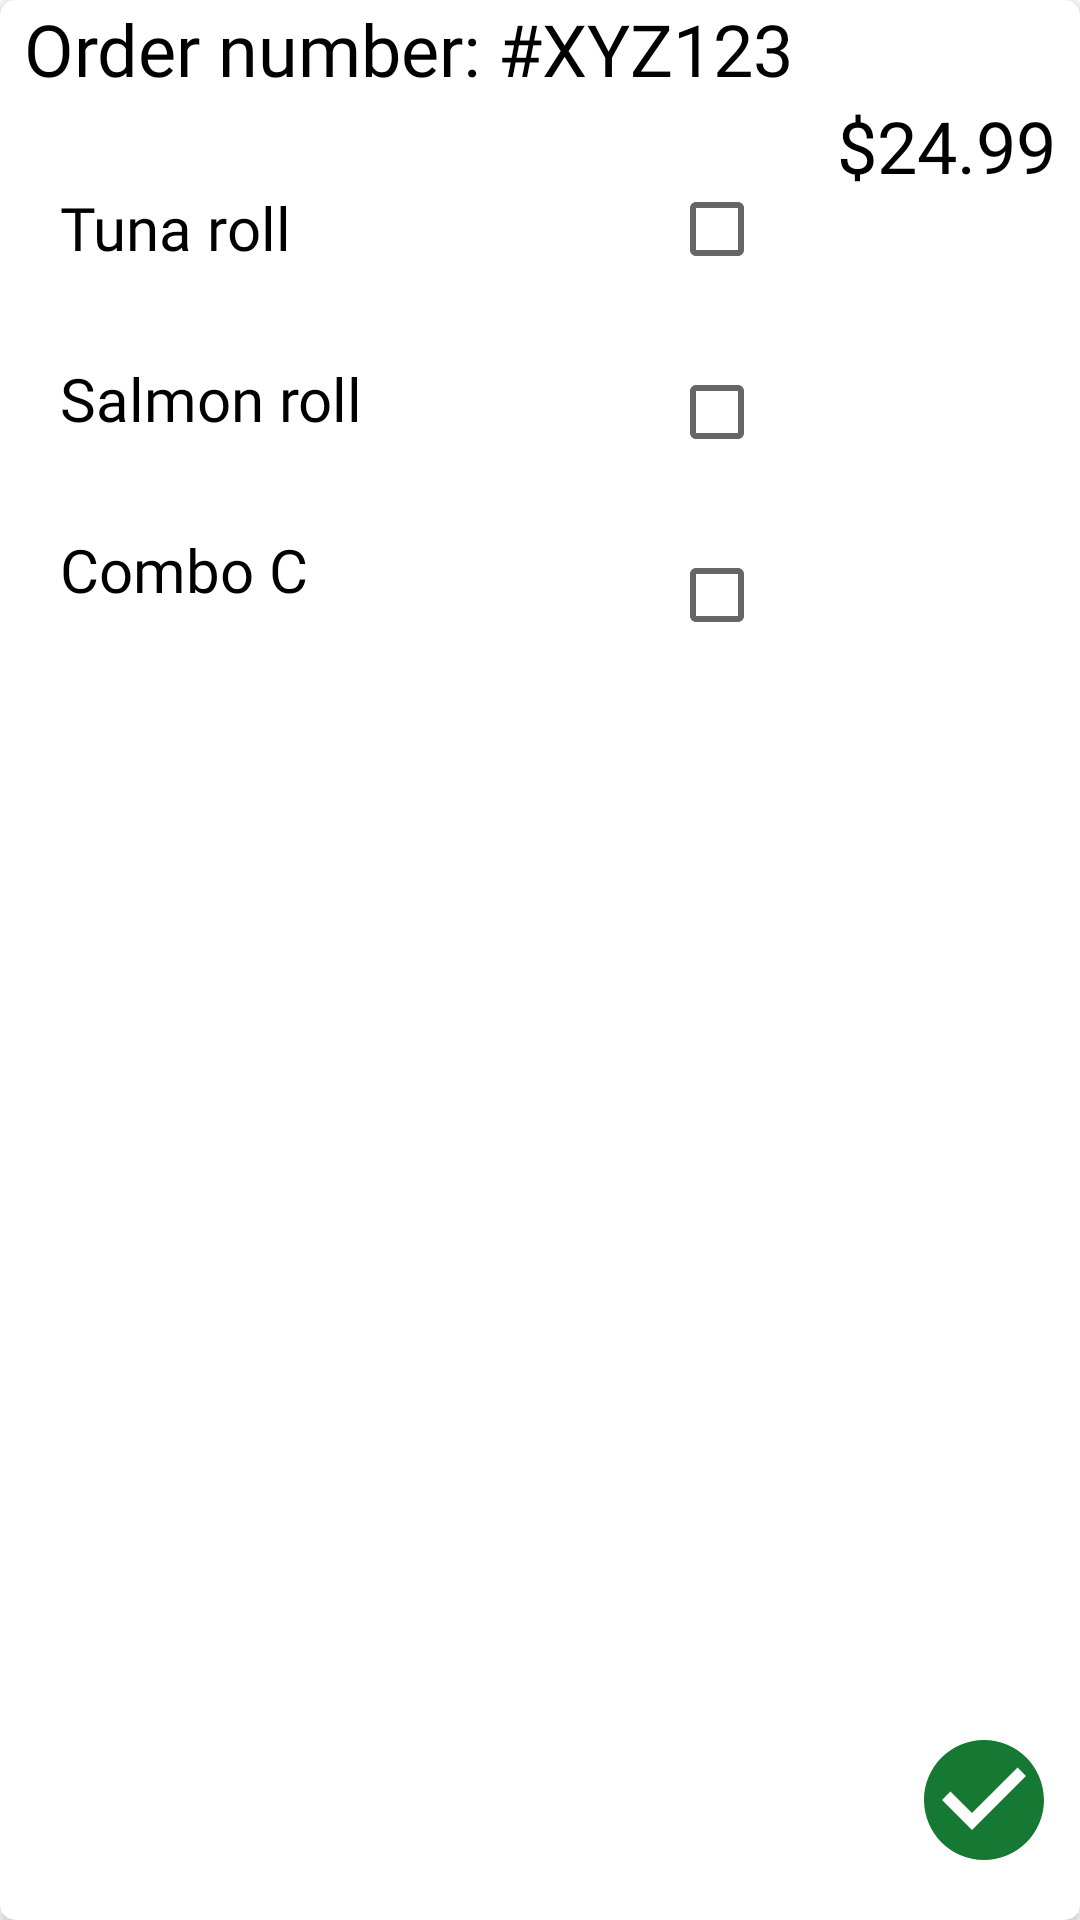

Here is an Android app screen rendered from its layout file. Give the layout XML and the strings, colors and styles it references.
<!-- AndroidManifest.xml: application theme Theme.SkipTheLine -->
<!-- res/layout/vendor_page_row_item.xml -->
<?xml version="1.0" encoding="utf-8"?>
<androidx.cardview.widget.CardView xmlns:android="http://schemas.android.com/apk/res/android"
    xmlns:app="http://schemas.android.com/apk/res-auto"
    xmlns:tools="http://schemas.android.com/tools"
    android:layout_width="match_parent"
    android:elevation="15dp"
    android:layout_marginTop="16dp"
    android:layout_marginLeft="16dp"
    android:layout_marginRight="16dp"
    app:cardCornerRadius="5dp"
    android:layout_height="wrap_content">

    <androidx.constraintlayout.widget.ConstraintLayout
        android:layout_width="match_parent"
        android:layout_height="match_parent">


        <TextView
            android:id="@+id/order_number"
            android:layout_width="wrap_content"
            android:layout_height="wrap_content"
            android:layout_marginStart="8dp"
            android:layout_marginBottom="8dp"
            android:fontFamily="@font/commissioner_semibold"
            android:text="Order number: #XYZ123"
            android:textColor="#000000"
            android:textSize="24sp"
            app:layout_constraintTop_toTopOf="parent"
            app:layout_constraintStart_toStartOf="parent"
             />

        <TextView
            android:id="@+id/order_item1"
            android:layout_width="wrap_content"
            android:layout_height="wrap_content"
            android:layout_marginStart="20dp"
            android:layout_marginTop="30dp"
            android:fontFamily="@font/commissioner_semibold"
            android:text="Tuna roll"
            android:textColor="#000000"
            android:textSize="20sp"
            app:layout_constraintTop_toBottomOf="@+id/order_number"
            app:layout_constraintStart_toStartOf="parent"
            />
        <CheckBox
            android:id="@+id/checkBoxItem1"

            android:layout_width="wrap_content"
            android:layout_height="wrap_content"
            android:layout_marginTop="20dp"
            android:layout_marginEnd="8dp"
            app:layout_constraintTop_toBottomOf="@+id/order_number"
            app:layout_constraintEnd_toStartOf="@+id/price_to_pay"
            android:text="" />
        <CheckBox
            android:id="@+id/checkBoxItem2"

            android:layout_width="wrap_content"
            android:layout_height="wrap_content"
            android:layout_marginTop="13dp"
            android:layout_marginEnd="8dp"
            app:layout_constraintTop_toBottomOf="@+id/checkBoxItem1"
            app:layout_constraintEnd_toStartOf="@+id/price_to_pay"
            android:text="" />
        <CheckBox
            android:id="@+id/checkBoxItem3"

            android:layout_width="wrap_content"
            android:layout_height="wrap_content"
            android:layout_marginTop="13dp"
            android:layout_marginEnd="8dp"
            app:layout_constraintTop_toBottomOf="@+id/checkBoxItem2"
            app:layout_constraintEnd_toStartOf="@+id/price_to_pay"
            android:text="" />
        <TextView
            android:id="@+id/order_item2"
            android:layout_width="wrap_content"
            android:layout_height="wrap_content"
            android:layout_marginStart="20dp"
            android:layout_marginTop="30dp"
            android:fontFamily="@font/commissioner_semibold"
            android:text="Salmon roll"
            android:textColor="#000000"
            android:textSize="20sp"
            app:layout_constraintTop_toBottomOf="@+id/order_item1"
            app:layout_constraintStart_toStartOf="parent"
            />
        <TextView
            android:id="@+id/order_item3"
            android:layout_width="wrap_content"
            android:layout_height="wrap_content"
            android:layout_marginStart="20dp"
            android:layout_marginTop="30dp"
            android:fontFamily="@font/commissioner_semibold"
            android:text="Combo C"
            android:textColor="#000000"
            android:textSize="20sp"
            app:layout_constraintTop_toBottomOf="@+id/order_item2"
            app:layout_constraintStart_toStartOf="parent"
            />


        <ImageButton
            android:id="@+id/cancel_order"
            android:layout_width="wrap_content"
            android:layout_height="wrap_content"
            android:layout_marginEnd="8dp"
            android:background="#FFFFFF"
            android:layout_marginBottom="8dp"
            app:layout_constraintBottom_toBottomOf="parent"
            app:layout_constraintEnd_toEndOf="parent"

            app:srcCompat="@drawable/ic_baseline_cancel_24" />
        <ImageButton
            android:id="@+id/confirm_order"
            android:layout_width="wrap_content"
            android:layout_height="wrap_content"
            android:layout_marginEnd="8dp"
            android:layout_marginBottom="8dp"
            android:background="#FFFFFF"
            app:layout_constraintBottom_toTopOf="@+id/cancel_order"
            app:layout_constraintEnd_toEndOf="parent"

            app:srcCompat="@drawable/ic_baseline_check_circle_24" />
        <TextView
            android:id="@+id/price_to_pay"
            android:layout_width="wrap_content"
            android:layout_height="wrap_content"
            android:layout_marginEnd="8dp"
            android:fontFamily="@font/commissioner_semibold"
            android:text="$24.99"
            android:textColor="#000000"
            android:textSize="24sp"
            app:layout_constraintTop_toBottomOf="@+id/order_number"
            app:layout_constraintEnd_toEndOf="parent"
            />



    </androidx.constraintlayout.widget.ConstraintLayout>

</androidx.cardview.widget.CardView>
<!-- resources referenced by this layout -->
<resources>
  <!-- drawable ic_baseline_check_circle_24 (drawable) -->
  <vector android:height="48dp" android:tint="#157833"
      android:viewportHeight="24" android:viewportWidth="24"
      android:width="48dp" xmlns:android="http://schemas.android.com/apk/res/android">
      <path android:fillColor="@android:color/white" android:pathData="M12,2C6.48,2 2,6.48 2,12s4.48,10 10,10 10,-4.48 10,-10S17.52,2 12,2zM10,17l-5,-5 1.41,-1.41L10,14.17l7.59,-7.59L19,8l-9,9z"/>
  </vector>
  <style name="Theme.SkipTheLine" parent="Theme.MaterialComponents.DayNight.DarkActionBar">
          
          <item name="colorPrimary">@color/purple_500</item>
          <item name="colorPrimaryVariant">@color/purple_700</item>
          <item name="colorOnPrimary">@color/black</item>
          
          <item name="colorSecondary">@color/teal_200</item>
          <item name="colorSecondaryVariant">@color/teal_700</item>
          <item name="colorOnSecondary">@color/black</item>
          
          <item name="android:statusBarColor" tools:targetApi="l">?attr/colorPrimaryVariant</item>
          
  
      </style>
  <color name="purple_500">#FF6200EE</color>
  <color name="purple_700">#FF3700B3</color>
  <color name="black">#FF000000</color>
  <color name="teal_200">#FF03DAC5</color>
  <color name="teal_700">#FF018786</color>
</resources>
